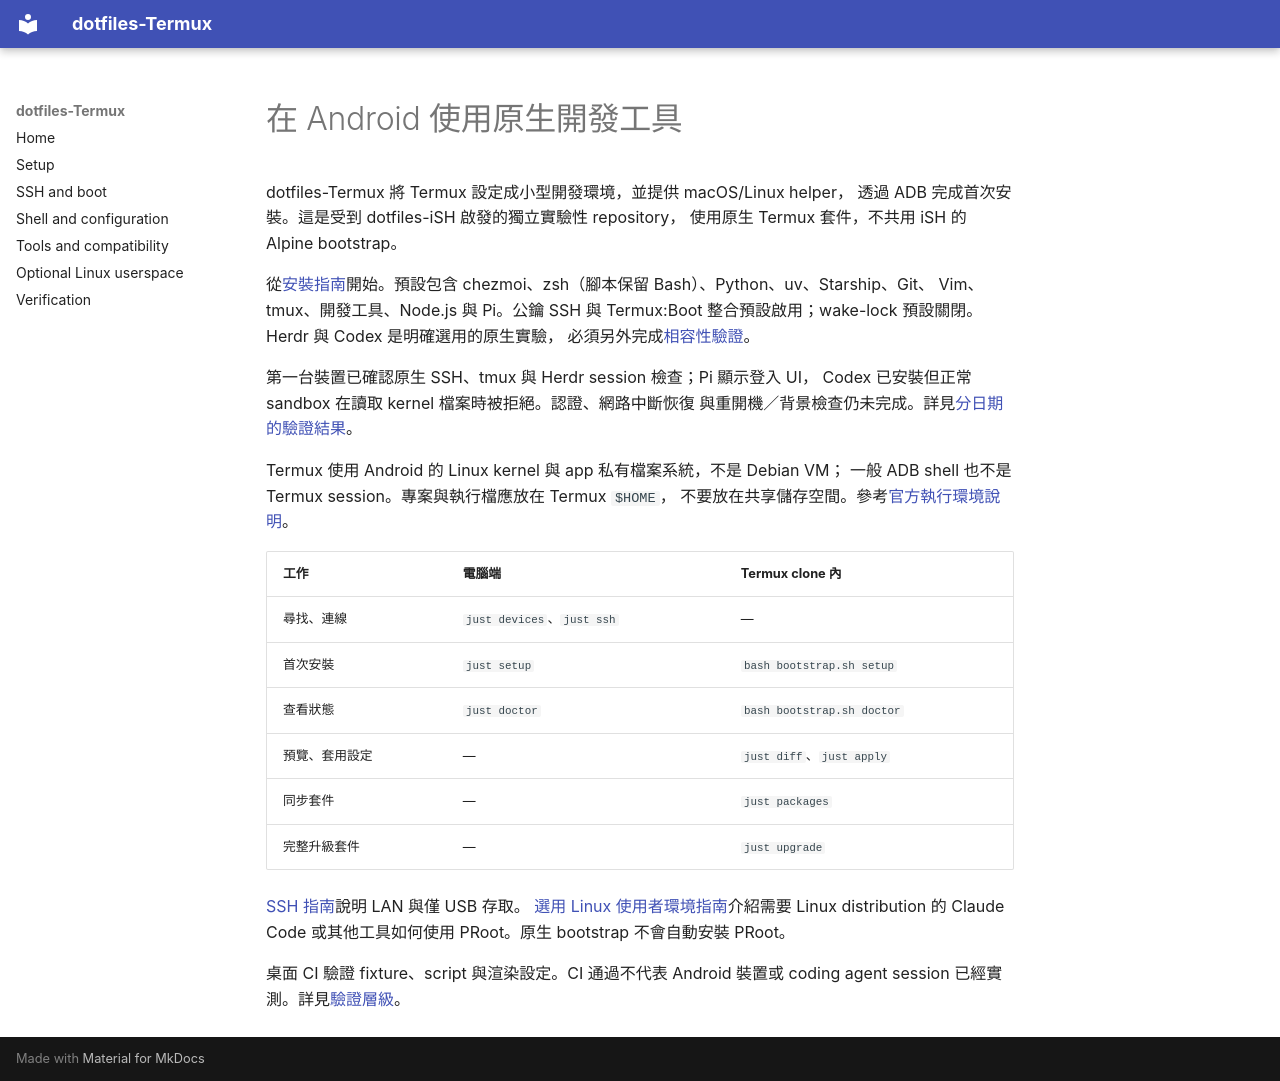

repository: daviddwlee84/dotfiles-Termux · page: index.zh-TW/index.html · generator: mkdocs

# 在 Android 使用原生開發工具

dotfiles-Termux 將 Termux 設定成小型開發環境，並提供 macOS/Linux helper，
透過 ADB 完成首次安裝。這是受到 dotfiles-iSH 啟發的獨立實驗性 repository，
使用原生 Termux 套件，不共用 iSH 的 Alpine bootstrap。

從[安裝指南](setup.md)開始。預設包含 chezmoi、zsh（腳本保留 Bash）、Python、uv、Starship、Git、
Vim、tmux、開發工具、Node.js 與 Pi。公鑰 SSH 與 Termux:Boot
整合預設啟用；wake-lock 預設關閉。Herdr 與 Codex 是明確選用的原生實驗，
必須另外完成[相容性驗證](tools.md)。

第一台裝置已確認原生 SSH、tmux 與 Herdr session 檢查；Pi 顯示登入 UI，
Codex 已安裝但正常 sandbox 在讀取 kernel 檔案時被拒絕。認證、網路中斷恢復
與重開機／背景檢查仍未完成。詳見[分日期的驗證結果](verification.md)。

Termux 使用 Android 的 Linux kernel 與 app 私有檔案系統，不是 Debian VM；
一般 ADB shell 也不是 Termux session。專案與執行檔應放在 Termux `$HOME`，
不要放在共享儲存空間。參考[官方執行環境說明](https://github.com/termux/termux-packages/wiki/Termux-execution-environment)。

| 工作 | 電腦端 | Termux clone 內 |
| --- | --- | --- |
| 尋找、連線 | `just devices`、`just ssh` | — |
| 首次安裝 | `just setup` | `bash bootstrap.sh setup` |
| 查看狀態 | `just doctor` | `bash bootstrap.sh doctor` |
| 預覽、套用設定 | — | `just diff`、`just apply` |
| 同步套件 | — | `just packages` |
| 完整升級套件 | — | `just upgrade` |

[SSH 指南](ssh.md)說明 LAN 與僅 USB 存取。
[選用 Linux 使用者環境指南](proot.md)介紹需要 Linux distribution 的 Claude Code
或其他工具如何使用 PRoot。原生 bootstrap 不會自動安裝 PRoot。

桌面 CI 驗證 fixture、script 與渲染設定。CI 通過不代表 Android 裝置或 coding
agent session 已經實測。詳見[驗證層級](verification.md)。
